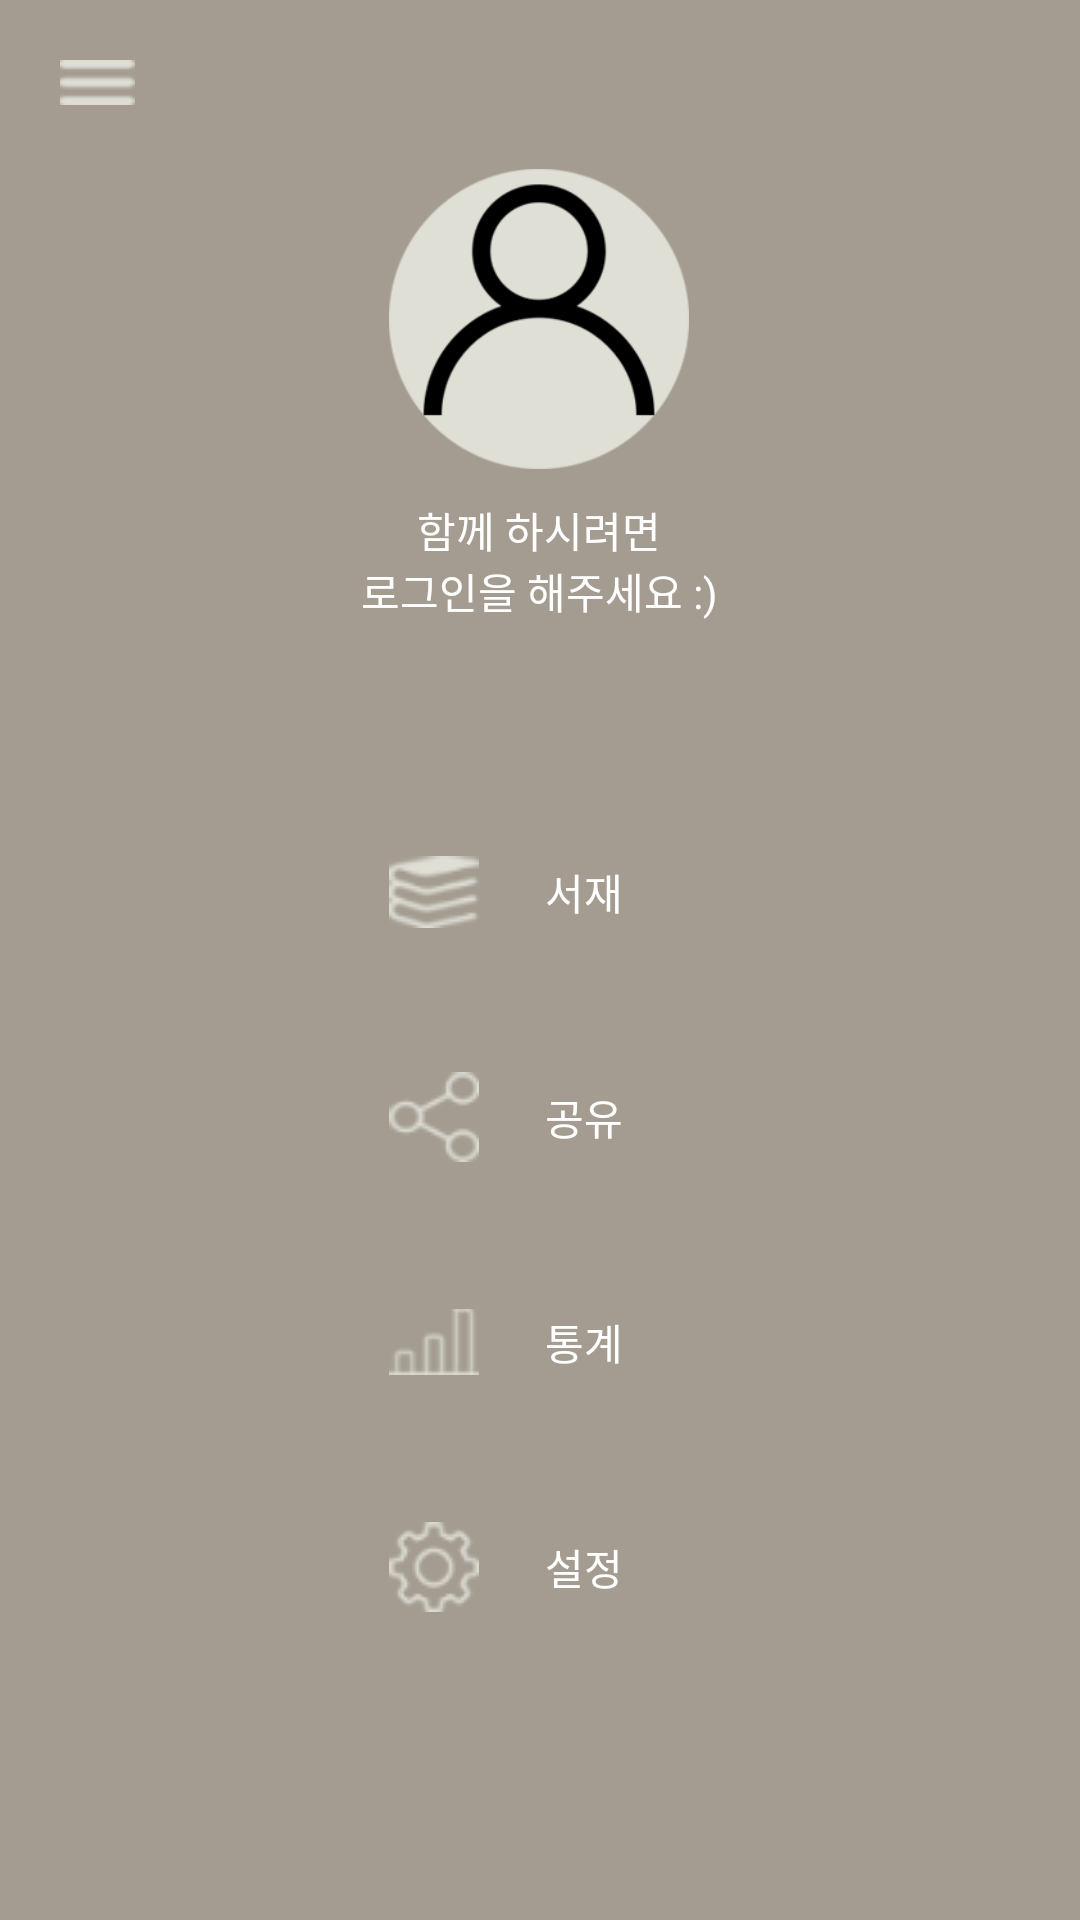

Layout XML and referenced resources for this Android screen:
<!-- AndroidManifest.xml: application theme AppTheme -->
<!-- res/layout/activity_drawer.xml -->
<?xml version="1.0" encoding="utf-8"?>
<LinearLayout
    xmlns:android="http://schemas.android.com/apk/res/android"
    android:id="@+id/drawer"
    android:layout_width="280dp"
    android:layout_height="match_parent"
    android:layout_gravity="start"
    android:gravity="center"
    android:background="#A49C91"
    android:orientation="vertical"
    android:weightSum="6">

    <LinearLayout
        android:layout_width="wrap_content"
        android:layout_height="wrap_content"
        android:layout_gravity="start"
        android:layout_weight="1">

        <Button
            android:id="@+id/closedrawer"
            style="?android:attr/borderlessButtonStyle"
            android:layout_width="25dp"
            android:layout_height="15dp"
            android:layout_marginLeft="20dp"
            android:layout_marginTop="20dp"
            android:background="@drawable/menu_icon36" />


    </LinearLayout>

    <LinearLayout
        android:layout_width="wrap_content"
        android:layout_height="wrap_content"
        android:layout_weight="5"
        android:orientation="vertical"
        android:weightSum="4">

        <LinearLayout
            android:layout_width="wrap_content"
            android:layout_height="177dp"
            android:layout_gravity="center"
            android:layout_weight="1"
            android:orientation="vertical">

            <ImageButton
                android:id="@+id/img_btn_login"
                android:layout_width="100dp"
                android:layout_height="100dp"
                android:layout_gravity="center_horizontal"
                android:layout_marginBottom="10dp"
                android:background="@drawable/profile" />

            <TextView
                android:id="@+id/sliding_login_txt"
                android:layout_width="wrap_content"
                android:layout_height="wrap_content"
                android:layout_gravity="center"
                android:text="@string/sliding_menu_login_txt"
                android:textAlignment="center"
                android:textColor="#ffffffff" />

        </LinearLayout>

        <LinearLayout
            android:layout_width="wrap_content"
            android:layout_height="wrap_content"
            android:layout_gravity="center"
            android:layout_weight="4"
            android:orientation="vertical">


            <Button
                android:id="@+id/book_shelf_btn"
                style="?android:attr/borderlessButtonStyle"
                android:layout_width="100dp"
                android:layout_height="75dp"
                android:background="#A49C91"
                android:drawableLeft="@drawable/library_icon36"
                android:text="@string/book_shelf_txt"
                android:textColor="#ffffffff" />

            


            <Button
                android:id="@+id/share_btn"
                style="?android:attr/borderlessButtonStyle"
                android:layout_width="100dp"
                android:layout_height="75dp"
                android:background="#A49C91"
                android:drawableLeft="@drawable/share_icon36"
                android:text="@string/shared_txt"
                android:textColor="#ffffffff" />

            <Button
                android:id="@+id/statistics_btn"
                style="?android:attr/borderlessButtonStyle"
                android:layout_width="100dp"
                android:layout_height="75dp"
                android:background="#A49C91"
                android:drawableLeft="@drawable/chart_icon36"
                android:text="@string/statistics_txt"
                android:textColor="#ffffffff" />

            <Button
                android:id="@+id/setting_btn"
                style="?android:attr/borderlessButtonStyle"
                android:layout_width="100dp"
                android:layout_height="75dp"
                android:background="#A49C91"
                android:drawableLeft="@drawable/setting_icon36"
                android:text="@string/setting_txt"
                android:textColor="#ffffffff" />

        </LinearLayout>
    </LinearLayout>

</LinearLayout>
<!-- resources referenced by this layout -->
<resources>
  <!-- drawable chart_icon36: png bitmap (drawable, 674 bytes) -->
  <!-- drawable library_icon36: png bitmap (drawable, 1594 bytes) -->
  <!-- drawable menu_icon36: png bitmap (drawable, 430 bytes) -->
  <!-- drawable profile: png bitmap (drawable, 14808 bytes) -->
  <!-- drawable setting_icon36: png bitmap (drawable, 1613 bytes) -->
  <!-- drawable share_icon36: png bitmap (drawable, 1163 bytes) -->
  <string name="book_shelf_txt">서재</string>
  <string name="setting_txt">설정</string>
  <string name="shared_txt">공유</string>
  <string name="sliding_menu_login_txt">함께 하시려면\n로그인을 해주세요 :)</string>
  <string name="statistics_txt">통계</string>
  <style name="AppTheme" parent="Theme.AppCompat.Light.DarkActionBar">
          
          <item name="colorPrimary">@color/colorPrimary</item>
          <item name="colorPrimaryDark">@color/colorPrimaryDark</item>
          <item name="colorAccent">@color/colorAccent</item>
          <item name="windowNoTitle">true</item>
          
          <item name="android:windowTranslucentStatus">false</item>
          <item name="android:statusBarColor">#A79D91</item>
  
          
  
      </style>
  <color name="colorPrimary">#c7c0b6</color>
  <color name="colorPrimaryDark">#303F9F</color>
  <color name="colorAccent">#b9b9b9</color>
</resources>
